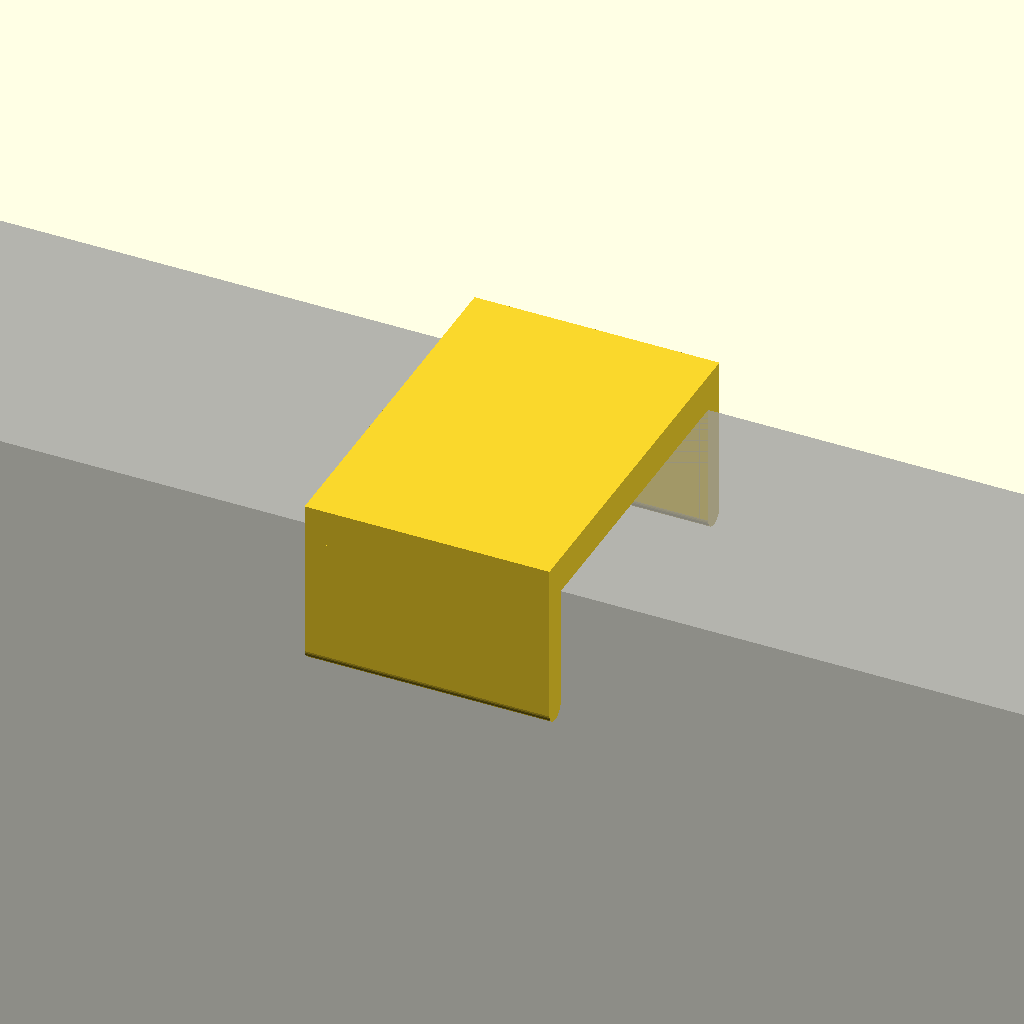
Cell 1 — every parameter at its default value.
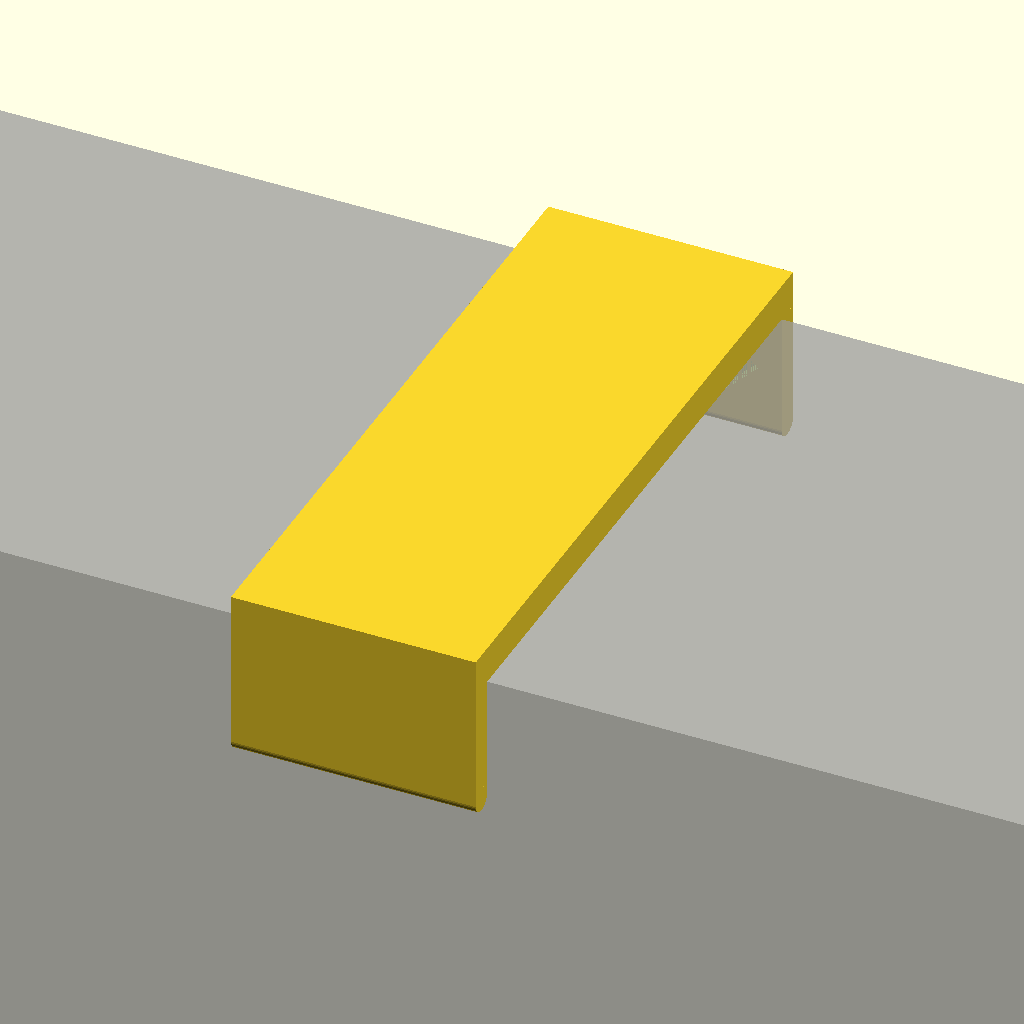
Cell 2 — bedhead_depth set to 77.4, the other parameters unchanged.
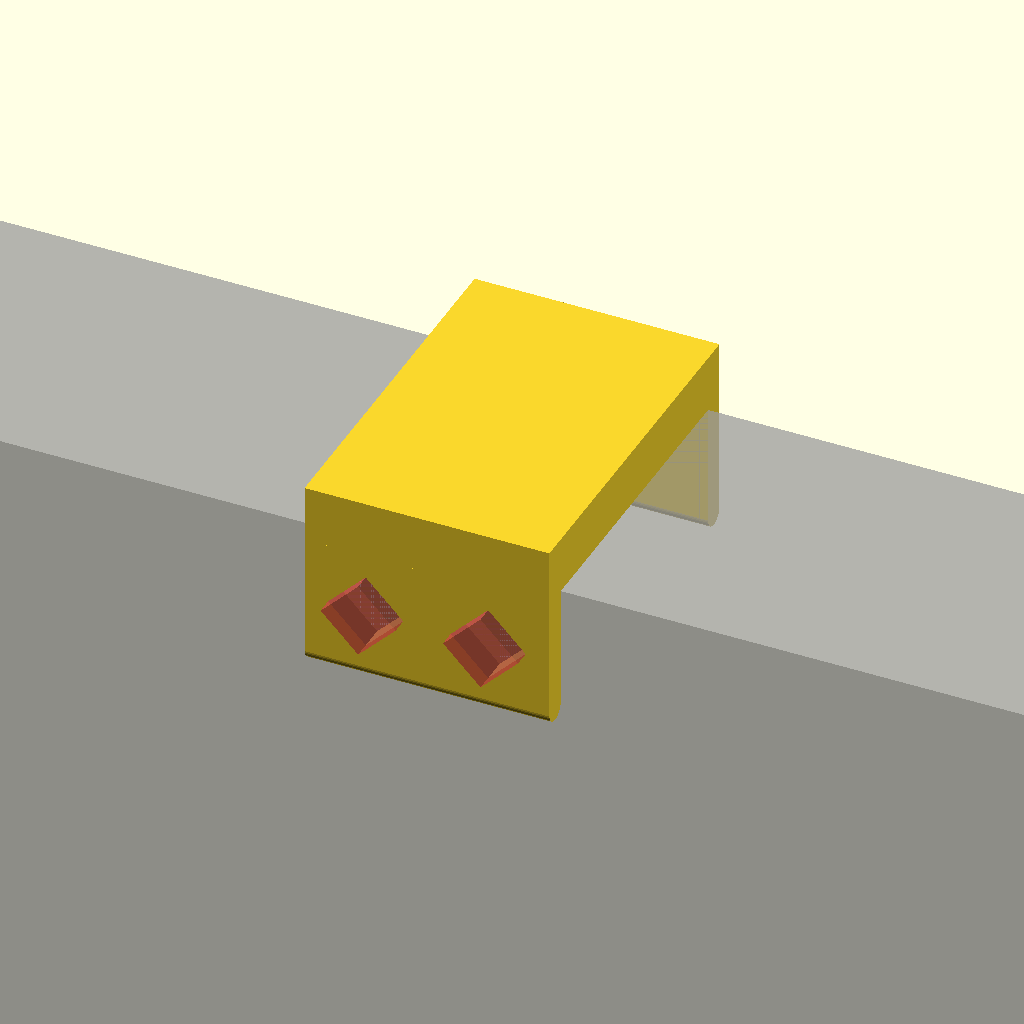
Cell 3 — magnetHeight set to 5, the other parameters unchanged.
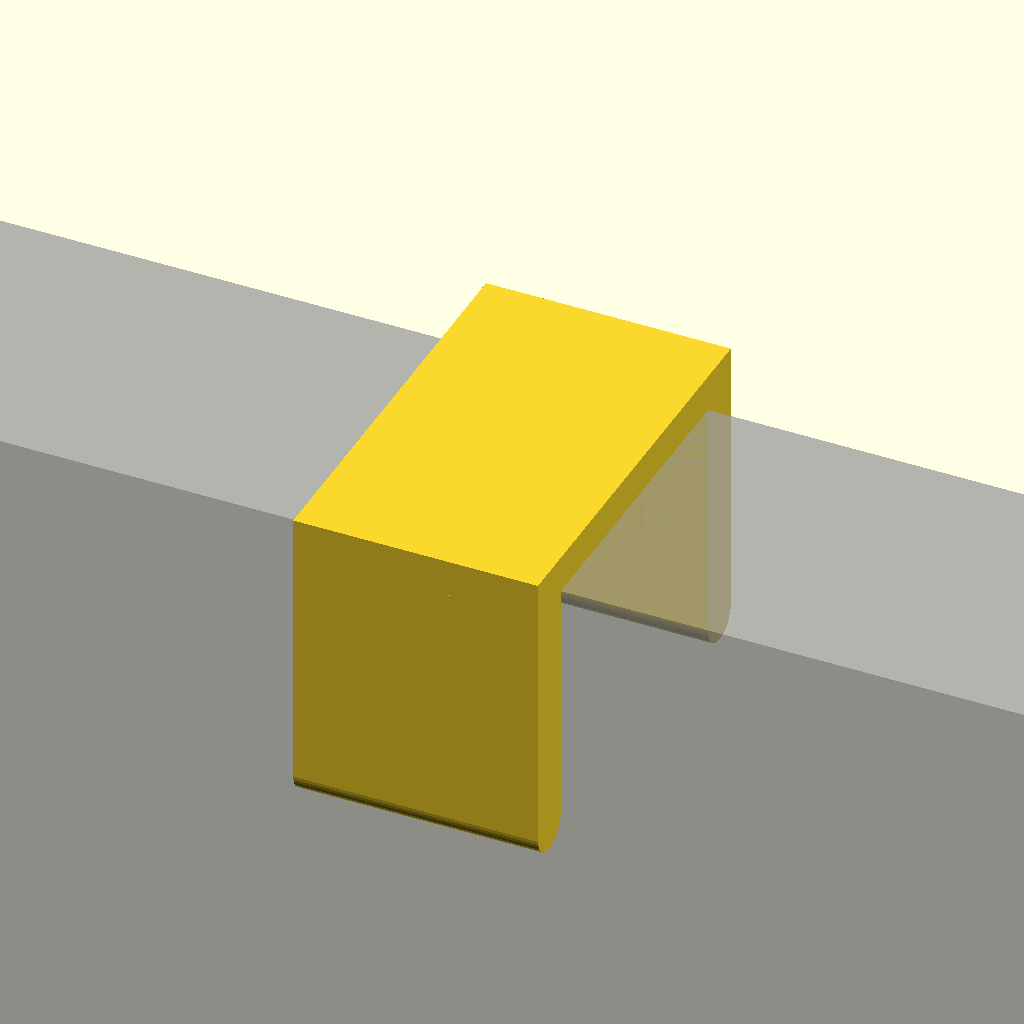
Cell 4: gripWidth = 6 (everything else at default).
One fixed orthographic camera (rotation 55°, 0°, 25°; colour scheme Cornfield) for every cell.
The OpenSCAD source (scadFiles/1818068/2838322.scad):
// thickness of the bed head bar in mm
bedhead_depth = 38.7;

// width of the magnet in mm (if round use diameter)
magnetWidth = 6.5;
// depth of the magnet in mm (if round use diameter)
magnetDepth = 6.5;
// height of the magnet in mm
magnetHeight = 2.5;

// thickness of the grip arms in mm
gripWidth = 3;
// height of the grip arms in mm (default is 5 times the thickness)
gripHeight = gripWidth * 5;

// width of the holder in mm
baseWidth = 30;
// depth of the holder in mm (default is thickness of bed head bar plus 2 times thickness of the grip arms)
baseDepth = bedhead_depth + 2 * gripWidth;
// height of the holder in mm (default is height of the magnet plus 2mm)
baseHeight = magnetHeight + 2;

module fakeBeadHead() {
    width = 500;
    height = 200;
    translate([0, 0, -half(height)])
        %cube([width, bedhead_depth, height], true);
}

module magneticBase() {
    difference() {
        translate([0, 0, half(baseHeight)]) {
            cube([baseWidth, baseDepth, baseHeight], true);
        }
        for (directionX = [-1, 1]) {
            for (directionY = [-1, 1]) {
                translate([directionX * quarter(baseWidth), directionY * quarter(baseDepth), half(magnetHeight)]) {
                    #cube([magnetWidth, magnetDepth, magnetHeight], true);
                }
            }
        }
    }
    for (direction = [-1, 1]) {
        difference() {
            translate([0, (direction*half(baseDepth))-(direction*half(gripWidth)), 0]) {
                translate([0, 0, -(gripHeight/2)]) {
                    cube([baseWidth, gripWidth, gripHeight], true);
                }
                translate([0, 0, -(gripHeight)]) {
                    rotate([0, 90, 0]) {
                        cylinder(h = baseWidth, d = gripWidth, center = true, $fn = 42);
                    }
                }
            }
            for (dirX = [-1, 1]) {
                translate([dirX*half(half(baseWidth)), direction*(half(bedhead_depth)+half(magnetHeight)), -half(gripHeight)]) {
                    rotate([90, 0, 0]) { rotate([0, 0, 45]) {
                        #cube([magnetWidth, magnetDepth, magnetHeight], true);
                    }}
                }
            }
        }
    }
}

fakeBeadHead();
magneticBase();

function half(value) = value / 2;
function quarter(value) = value / 4;
Parameter table extracted from the source (name, type, default, range or options):
bedhead_depth: number, default 38.7
magnetWidth: number, default 6.5
magnetDepth: number, default 6.5
magnetHeight: number, default 2.5
gripWidth: number, default 3
baseWidth: number, default 30
